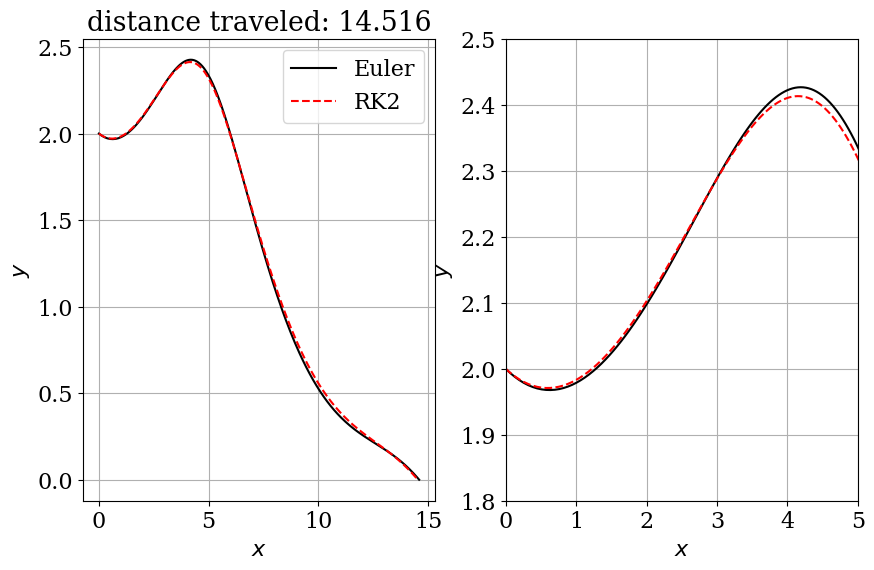

Python code for this plot:
# -*- coding: utf-8 -*-
from math import sin, cos, log
import numpy
from matplotlib import pyplot
from matplotlib import rcParams
rcParams['font.family'] = 'serif'
rcParams['font.size'] = 16

# model parameters:
g = 9.8      # gravity in m s^{-2}
v_t = 4.9    # trim velocity in m s^{-1}   
C_D = 1/5.0  # drag coefficient --- or D/L if C_L=1
C_L = 1.0    # for convenience, use C_L = 1

### set initial conditions ###
v0 = 6.5     # start at the trim velocity (or add a delta)
theta0 = -0.1 # initial angle of trajectory
x0 = 0.0     # horizotal position is arbitrary
y0 = 2.0     # initial altitude

def f(u):
    """Returns the right-hand side of the phugoid system of equations.
    
    Parameters
    ----------
    u : array of float
        array containing the solution at time n.
        
    Returns
    -------
    dudt : array of float
        array containing the RHS given u.
    """
    
    v = u[0]
    theta = u[1]
    x = u[2]
    y = u[3]
    return numpy.array([-g*sin(theta) - C_D/C_L*g/v_t**2*v**2,
                      -g*cos(theta)/v + g/v_t**2*v,
                      v*cos(theta),
                      v*sin(theta)])


def euler_step(u, f, dt):
    """Returns the solution at the next time-step using Euler's method.
    
    Parameters
    ----------
    u : array of float
        solution at the previous time-step.
    f : function
        function to compute the right hand-side of the system of equation.
    dt : float
        time-increment.
    
    Returns
    -------
    u_n_plus_1 : array of float
        approximate solution at the next time step.
    """
    
    return u + dt * f(u)


def get_diffgrid(u_current, u_fine, dt):
    """Returns the difference between one grid and the fine one using L-1 norm.
    
    Parameters
    ----------
    u_current : array of float
        solution on the current grid.
    u_finest : array of float
        solution on the fine grid.
    dt : float
        time-increment on the current grid.
    
    Returns
    -------
    diffgrid : float
        difference computed in the L-1 norm.
    """
    
    N_current = len(u_current[:,0])
    N_fine = len(u_fine[:,0])
   
    grid_size_ratio = numpy.ceil(N_fine/N_current)
    
    diffgrid = dt * numpy.sum( numpy.abs(\
            u_current[:,2]- u_fine[::grid_size_ratio,2])) 
    
    return diffgrid

def rk2_step(u, f, dt):
    """Returns the solution at the next time-step using 2nd-order Runge-Kutta.
    
    Parameters
    ----------
    u : array of float
        solution at the previous time-step.
    f : function
        function to compute the right hand-side of the system of equation.
    dt : float
        time-increment.
    
    Returns
    -------
    u_n_plus_1 : array of float
        solution at the next time step.
    """
    u_star = u + 0.5*dt*f(u)
    return u + dt*f(u_star)

# set time-increment and discretize the time
T  = 15.0                           # final time
dt = 0.01                           # set time-increment
N  = int(T/dt) + 1                  # number of time-steps


# set initial conditions
u_euler = numpy.empty((N, 4))
u_rk2   = numpy.empty((N, 4))


# initialize the array containing the solution for each time-step
u_euler[0] = numpy.array([v0, theta0, x0, y0])
u_rk2[0]   = numpy.array([v0, theta0, x0, y0])


# use a for loop to call the function rk2_step()
for n in range(N-1):
    
    u_euler[n+1] = euler_step(u_euler[n], f, dt)
    u_rk2[n+1]   = rk2_step(u_rk2[n], f, dt)

x_euler = u_euler[:,2]
y_euler = u_euler[:,3]
x_rk2 = u_rk2[:,2]
y_rk2 = u_rk2[:,3]

'''
Using numpy.where(y_euler<0) gives a list of all indices of y_euler where the y
is negative. Ergo, numpy.where(y_euler<0)[0][0] gives the first element after 0
'''

# get the index of element of y where altitude becomes negative
idx_negative_euler = numpy.where(y_euler<0.0)[0]
if len(idx_negative_euler)==0:
    idx_ground_euler = N-1
    print ('Euler integration has not touched ground yet!')
else:
    idx_ground_euler = idx_negative_euler[0]
    
idx_negative_rk2 = numpy.where(y_rk2<0.0)[0]
if len(idx_negative_rk2)==0:
    idx_ground_rk2 = N-1
    print ('Runge-Kutta integration has not touched ground yet!')
else:
    idx_ground_rk2 = idx_negative_rk2[0]
    
'''
An easy way to compare the numerical results obtained with the Euler 
and 2nd-order Runge-Kutta methods is using numpy.allclose. 
This function compares each element of two arrays and returns True 
if each comparison is within some relative tolerance. 
Here, we use the default tolerance: 10−510−5.
'''

# plot the glider path
pyplot.figure(figsize=(10,6))
pyplot.subplot(121)
pyplot.grid(True)
pyplot.xlabel('$x$')
pyplot.ylabel('$y$')
pyplot.plot(x_euler[:idx_ground_euler], y_euler[:idx_ground_euler], 'k-', label='Euler')
pyplot.plot(x_rk2[:idx_ground_rk2], y_rk2[:idx_ground_rk2], 'r--', label='RK2')
pyplot.title('distance traveled: {:.3f}'.format(x_rk2[idx_ground_rk2-1]))
pyplot.legend();

# Let's take a closer look!
pyplot.subplot(122)
pyplot.grid(True)
pyplot.xlabel('$x$')
pyplot.ylabel('$y$')
pyplot.plot(x_euler, y_euler, 'k-', label='Euler')
pyplot.plot(x_rk2, y_rk2, 'r--', label='RK2')
pyplot.xlim(0,5)
pyplot.ylim(1.8,2.5);
pyplot.show()